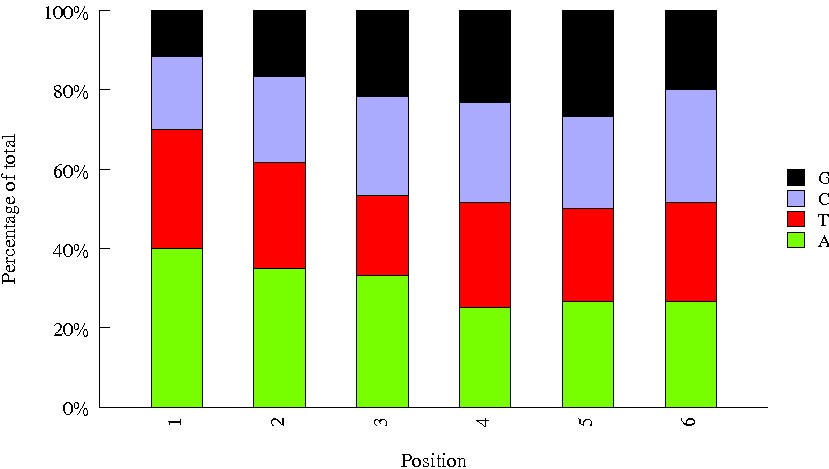

Values plotted in this chart, from the file beside it:
Sequence, name, set
TTAGGC, m_TCRA_BC16, mtcra
ACTGAT, m_TCRA_BC15, mtcra
GAGTGG, m_TCRA_BC14, mtcra
CCGTCC, m_TCRA_BC6, mtcra
CGTACG, m_TCRA_BC13, mtcra
TAGCTT, m_TCRA_BC4, mtcra
GCCAAT, m_TCRA_BC3, mtcra
AGTCAA, m_TCRA_BC5, mtcra
TGACCA, m_TCRA_BC9, mtcra
GTTTCG, m_TCRA_BC7, mtcra
ATCACG, m_TCRA_BC1, mtcra
CTTGTA, m_TCRA_BC12, mtcra
CAAGGAGC, Index_38, bioo
ACGCTCGA, Index_19, bioo
TGGAACAA, Index_7, bioo
CGCATACA, Index_28, bioo
ACACGACC, Index_9, bioo
AACGCTTA, Index_22, bioo
GTCTGTCA, Index_4, bioo
GAATCTGA, Index_23, bioo
TATCAGCA, Index_12, bioo
TCCGTCTA, Index_87, bioo
GGAGAACA, Index_50, bioo
CACTTCGA, Index_20, bioo
GAACAGGC, Index_89, bioo
CCGAAGTA, Index_40, bioo
CTGAGCCA, Index_10, bioo
AGATCGCA, Index_77, bioo
TCTTCACA, Index_96, bioo
AACGTGAT, Index_49, bioo
GTGTTCTA, Index_1, bioo
CGGATTGC, Index_44, bioo
GCTCGGTA, Index_71, bioo
ATGCCTAA, Index_31, bioo
CTAAGGTC, Index_94, bioo
GATGAATC, Index_61, bioo
AGATGTAC, Index_16, bioo
CGCTGATC, Index_63, bioo
ACTATGCA, Index_80, bioo
AACAACCA, Index_5, bioo
CCAGTTCA, Index_15, bioo
GATAGACA, Index_74, bioo
CGACACAC, Index_72, bioo
CTGTAGCC, Index_13, bioo
AACCGAGA, Index_36, bioo
ACAGCAGA, Index_17, bioo
CCTCCTGA, Index_91, bioo
AGAGTCAA, Index_53, bioo
CAGATCTG, Index_73, bioo
AACTCACC, Index_27, bioo
CGACTGGA, Index_43, bioo
AAGGACAC, Index_51, bioo
ACAAGCTA, Index_18, bioo
AATCCGTC, Index_67, bioo
ACATTGGC, Index_45, bioo
CAAGACTA, Index_35, bioo
AAGAGATC, Index_37, bioo
ACACAGAA, Index_11, bioo
AAGGTACA, Index_75, bioo
AAACATCG, Index_2, bioo
